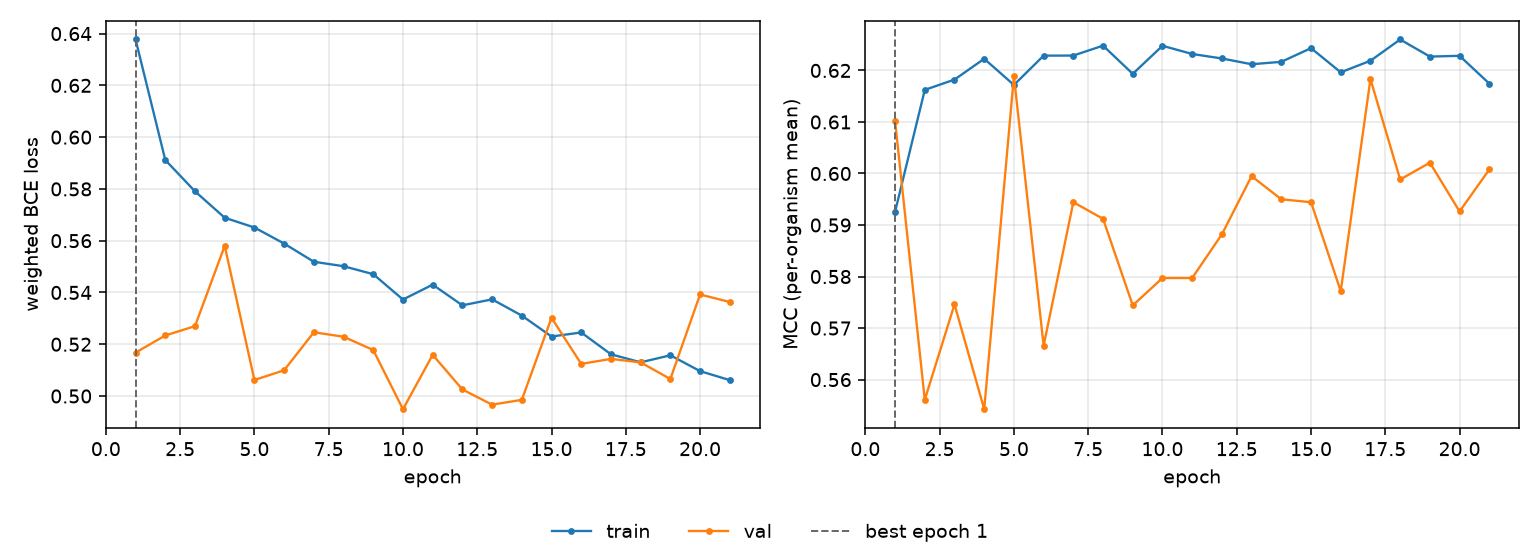

The file beside this chart, header and first rows:
epoch, tr_loss, vl_loss, tr_mcc, vl_mcc, is_best
1, 0.6377, 0.5168, 0.5926, 0.6102, True
2, 0.5912, 0.5234, 0.6162, 0.5561, False
3, 0.5791, 0.527, 0.6182, 0.5746, False
4, 0.5689, 0.558, 0.6223, 0.5543, False
5, 0.5651, 0.5062, 0.6172, 0.6189, False
6, 0.5589, 0.5099, 0.6229, 0.5666, False
7, 0.5519, 0.5246, 0.6229, 0.5944, False
8, 0.5501, 0.5229, 0.6248, 0.5912, False
9, 0.5471, 0.5178, 0.6193, 0.5744, False
10, 0.5373, 0.4949, 0.6248, 0.5797, False
11, 0.543, 0.5159, 0.6232, 0.5797, False
12, 0.535, 0.5025, 0.6223, 0.5882, False
13, 0.5373, 0.4967, 0.6212, 0.5995, False
14, 0.5311, 0.4985, 0.6217, 0.595, False
15, 0.523, 0.5302, 0.6243, 0.5944, False
16, 0.5245, 0.5124, 0.6196, 0.5772, False
17, 0.5161, 0.5143, 0.6219, 0.6183, False
18, 0.513, 0.513, 0.626, 0.5988, False
19, 0.5157, 0.5066, 0.6227, 0.6021, False
20, 0.5096, 0.5392, 0.6228, 0.5926, False
21, 0.5061, 0.5363, 0.6174, 0.6008, False
